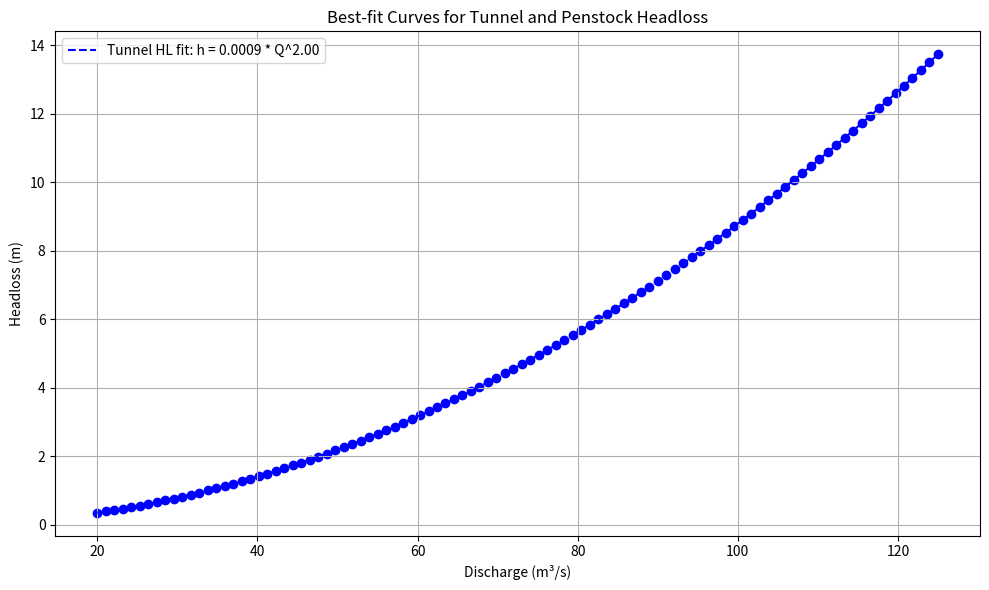

Python code for this plot:

import math
import numpy as np
import pandas as pd
import matplotlib.pyplot as plt
import seaborn as sns
from scipy.optimize import curve_fit

class Headloass:
    
    def __init__(self):
        
        self.g = 9.81
        
    def friction_loss(self, f, l, D, Q):   
        """ Darcy Weisbach equation"""
    
        A = math.pi * D**2 / 4 
        v = Q/ A
        hf = (f * l * v**2)/(D* 2* self.g)
        return hf,v
    
    def minor_loss(self, v, k, nos):
        """Bend loss, niche loss in tunnel and shafts"""
        hl = ( k * v **2)/(2* self.g)
        return hl*nos
    
    def transition_loss(self, Q, D1,D2):       
        A1 = math.pi * D1
        A2 = math.pi * D2
        v1 = Q/ A1
        v2 = Q / A2
        
        hl = (1-A1/A2)**2 * (v1**2/(2*self.g))
            
        return hl
    
    def contraction_loss(self, cl):
        v, g = self.v, self.g
        hl = cl * v**2/(2*g)
        return hl

    
if __name__ == "__main__":
    test = Headloass()
    #%% Input parameters
    data = []
    """
    Update the values in the following section as per the project specification
    """
    for q in np.linspace(20,125, 100):
        tunnel_params = {
            "f": 0.018,     # Darcy friction factor (concrete)
            "l": 5700,      # Length in meters as (update as per project)
            "D": 6.50,       # Diameter in meters
            "Q": q       # Discharge in m³/s
        }
        penstock_params = {
            "f": 0.015,     # Darcy friction factor (concrete)
            "l": 200,      # Length in meters
            "D": 5,       # Diameter in meters
            "Q": q       # Discharge in m³/s
        }
        
        HRT_bends = {
            "k":0.03,
            "nos": 5}
        
        p_bends = {
            "k":0.02,
            "nos": 4}
        
        tran_param = {
            "Q": q ,
            "D1":6.5,
            "D2":5}
        
        niche_param = {
            "k": 0.1,
            "nos": tunnel_params['l']/600}
    #%%Results
    #Tunnel losses
        hft, vt = test.friction_loss(**tunnel_params)
        
        #Penstock losses
        hfp, vp = test.friction_loss(**penstock_params)
        #bend losses
        hb_t = test.minor_loss(vt, **HRT_bends)
        hb_p = test.minor_loss(vp, **p_bends)
        
        #transition losses
        h_trans = test.transition_loss(**tran_param)
        #niche losses
        h_nic = test.minor_loss(vt, **niche_param)
    
        total_t = hft + hb_t+ h_trans+ h_nic
        total_p = hfp + hb_t 
        total = total_p + total_t
        data.append({"Discharge": q,
                      "tunnel_hl": total_t,
                      "Penstock_hl": total_p, 
                      "total_hl": total})   
    
    df = pd.DataFrame(data)   
    print (df)

"""
We will generate an equation for different flow conditions, which will be instrumental in net head calculation for energy/ power generation equation for daily discharge
"""
#%% curve fit for future discharge value
def power_law(Q, a, b):
    return a*Q**b

popt_tunnel, _ = curve_fit(power_law, df.Discharge, df.total_hl)
a_tunnel, b_tunnel = popt_tunnel
print(f"The curve fitting equation is {round(a_tunnel,3)}Q**{round(b_tunnel,3)}")

q_vals = np.linspace(min(df["Discharge"]), max(df["Discharge"]), 100)
plt.figure(figsize= (10,6))
plt.scatter(df.Discharge, df.total_hl,color = 'blue')
plt.plot(q_vals,power_law(q_vals, *popt_tunnel), label=f"Tunnel HL fit: h = {a_tunnel:.4f} * Q^{b_tunnel:.2f}", color='blue', linestyle='--')
plt.xlabel("Discharge (m³/s)")
plt.ylabel("Headloss (m)")
plt.title("Best-fit Curves for Tunnel and Penstock Headloss")
plt.legend()
plt.grid(True)
plt.tight_layout()
plt.show()
 


